Dataset: Rice Dataset (GitHub, ummershakeel03/Rice-Leaf-Diseases-Classification). Classes: bacterial leaf blight, brown spot, leaf blast.

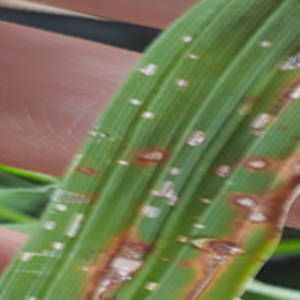
Label: leaf blast

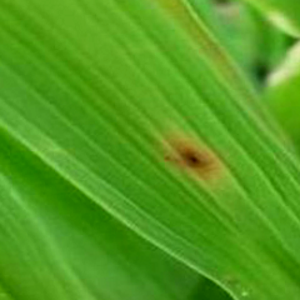
Label: brown spot

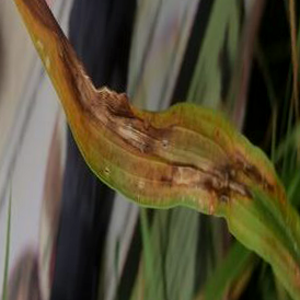
Label: leaf blast

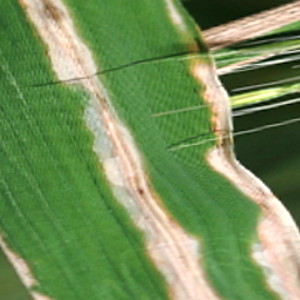
Label: bacterial leaf blight

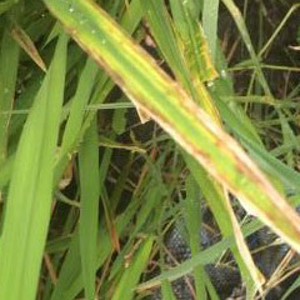
Label: bacterial leaf blight

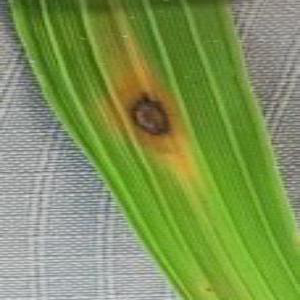
Label: brown spot
